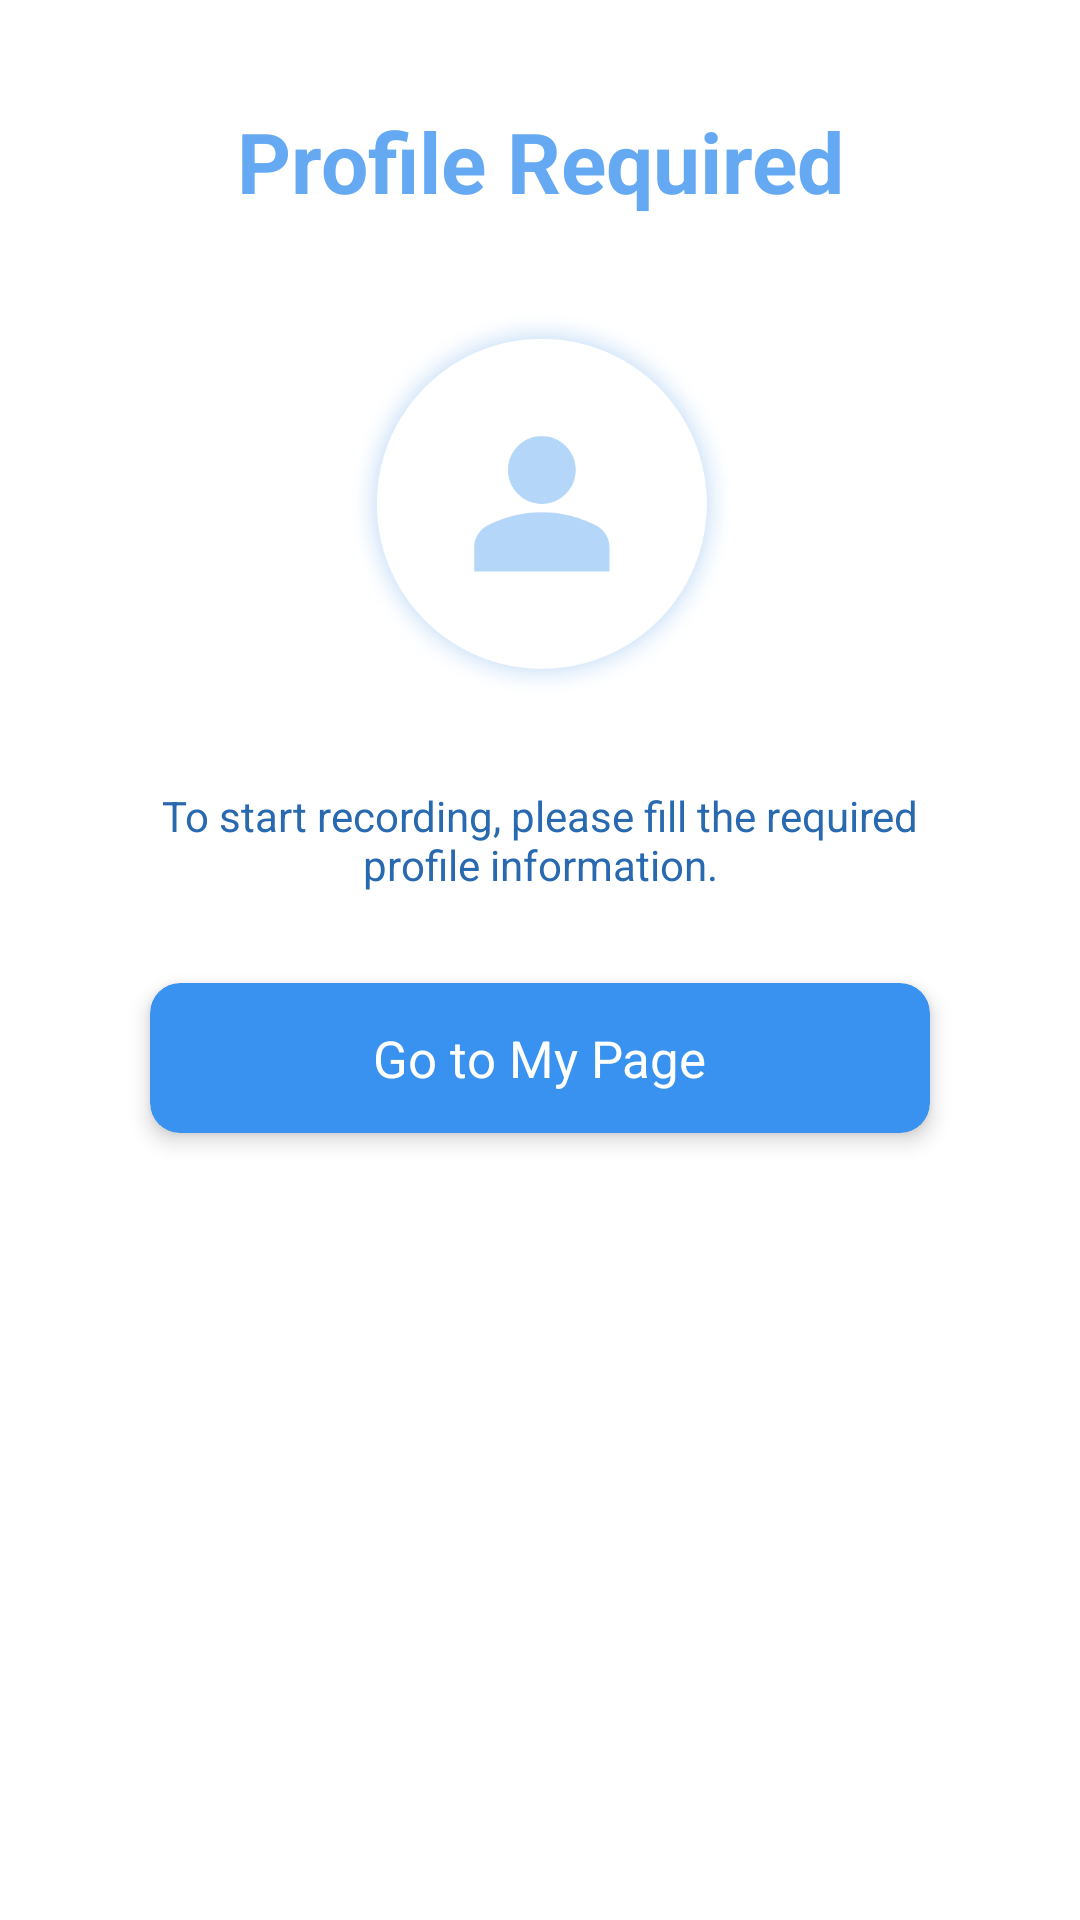

Android layout source for this screen:
<!-- AndroidManifest.xml: application theme Theme.Mutism -->
<!-- res/layout/dialog_no_user_info.xml -->
<?xml version="1.0" encoding="utf-8"?>
<androidx.constraintlayout.widget.ConstraintLayout xmlns:android="http://schemas.android.com/apk/res/android"
    android:layout_width="match_parent"
    android:layout_height="wrap_content"
    android:layout_margin="20dp"
    android:background="@drawable/bg_dialog_view_round"
    xmlns:app="http://schemas.android.com/apk/res-auto"
    android:padding="35dp">
    <TextView
        android:id="@+id/tv_title"
        android:layout_width="wrap_content"
        android:layout_height="wrap_content"
        android:text="@string/dialog_no_user_info_title"
        android:textSize="28sp"
        android:textColor="@color/color_primary_light"
        android:textStyle="bold"
        app:layout_constraintTop_toTopOf="parent"
        app:layout_constraintStart_toStartOf="parent"
        app:layout_constraintEnd_toEndOf="parent"/>

    <ImageView
        android:id="@+id/img_ear"
        android:layout_width="130dp"
        android:layout_height="130dp"
        android:layout_margin="30dp"
        app:layout_constraintTop_toBottomOf="@+id/tv_title"
        app:layout_constraintStart_toStartOf="parent"
        app:layout_constraintEnd_toEndOf="parent"
        android:src="@drawable/ic_dialog_profile"/>

    <TextView
        android:id="@+id/tv_subtext"
        android:layout_width="wrap_content"
        android:layout_height="wrap_content"
        android:text="@string/dialog_no_user_info_subtext"
        android:textColor="@color/color_primary_dark"
        android:textSize="14sp"
        app:layout_constraintTop_toBottomOf="@+id/img_ear"
        app:layout_constraintStart_toStartOf="parent"
        app:layout_constraintEnd_toEndOf="parent"
        android:layout_margin="30dp"
        android:gravity="center"/>

    <com.google.android.material.card.MaterialCardView
        android:id="@+id/cv_btn_go_to_my_page"
        android:layout_width="260dp"
        android:layout_height="50dp"
        app:layout_constraintTop_toBottomOf="@+id/tv_subtext"
        android:backgroundTint="@color/color_primary"
        app:cardCornerRadius="10dp"
        app:cardElevation="4dp"
        android:layout_margin="30dp"
        app:layout_constraintStart_toStartOf="parent"
        app:layout_constraintEnd_toEndOf="parent">
        <TextView
            android:layout_width="wrap_content"
            android:layout_height="wrap_content"
            android:text ="@string/btn_dialog_go_to_profile"
            android:textSize="17sp"
            android:textColor="@color/white"
            android:layout_gravity="center"/>
    </com.google.android.material.card.MaterialCardView>



</androidx.constraintlayout.widget.ConstraintLayout>
<!-- resources referenced by this layout -->
<resources>
  <color name="color_primary">#3992EF</color>
  <color name="color_primary_dark">#2869B0</color>
  <color name="color_primary_light">#65A9F3</color>
  <color name="white">#FFFFFFFF</color>
  <!-- drawable ic_dialog_profile: png bitmap (drawable, 138799 bytes) -->
  <string name="btn_dialog_go_to_profile">Go to My Page</string>
  <string name="dialog_no_user_info_subtext">To start recording, please fill the required
  profile information.</string>
  <string name="dialog_no_user_info_title">Profile Required</string>
  <style name="Theme.Mutism" parent="Base.Theme.Mutism" />
  <style name="Base.Theme.Mutism" parent="Theme.MaterialComponents.DayNight.NoActionBar">
          <item name="colorPrimary">@color/color_noise_bg</item> 
          <item name="chipStyle">@style/CustomChip</item>
      </style>
  <color name="color_noise_bg">#86B9EF</color>
  <style name="CustomChip" parent="@style/Widget.MaterialComponents.Chip.Filter">
          <item name="chipBackgroundColor">@color/chip_bg_color_selector</item>
          <item name="chipStrokeColor">@color/chip_stroke_selector</item>
          <item name="chipStrokeWidth">1dp</item>
  
          <item name="android:textColor">@color/chip_text_color_selector</item>
          <item name="checkedIcon">@drawable/tag_checked</item>
  
          <item name="closeIcon">@drawable/chip_cancel</item>
          <item name="closeIconTint">@color/white</item>
          <item name="closeIconSize">14dp</item>
          <item name="paddingStart">10dp</item>
          <item name="paddingEnd">10dp</item>
      </style>
  <!-- drawable chip_cancel (drawable) -->
  <vector xmlns:android="http://schemas.android.com/apk/res/android"
      android:width="20dp"
      android:height="20dp"
      android:viewportWidth="6"
      android:viewportHeight="6">
    <path
        android:pathData="M0.9407,5.0599L3.0004,3.0002L5.0602,5.0599M5.0602,0.9404L3,3.0002L0.9407,0.9404"
        android:strokeLineJoin="round"
        android:strokeWidth="0.5"
        android:fillColor="#00000000"
        android:strokeColor="#ffffff"
        android:strokeLineCap="round"/>
  </vector>
</resources>
